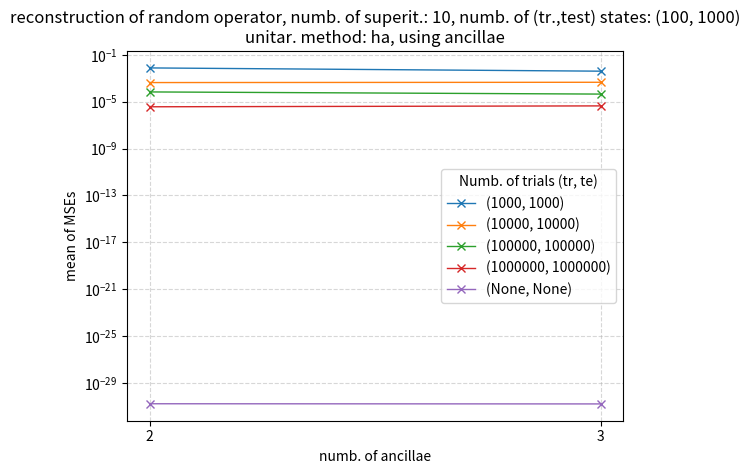
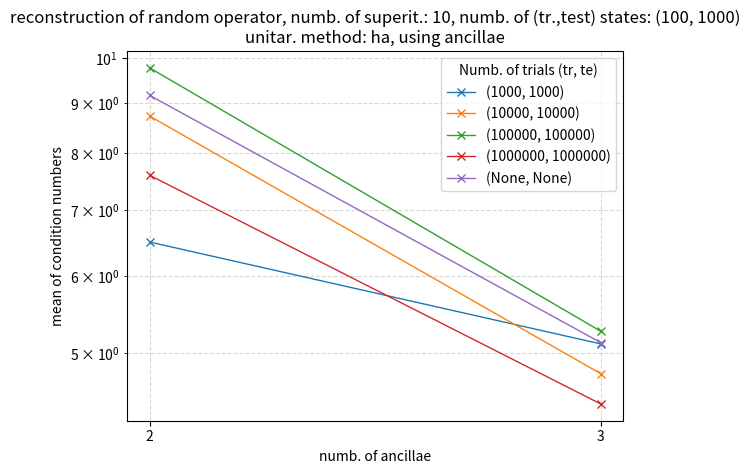

These figures' Python source, in order:
import numpy as np
from time import perf_counter
import matplotlib.pyplot as plt
from tqdm import tqdm
import datetime
import textwrap
from pprint import pformat

######################################################
# CONSTANTS
######################################################

SX = [[0, 1], [1, 0]]
SY = [[0, -1j], [1j, 0]]
SZ = [[1, 0], [0, -1]]
CN = [[1, 0, 0, 0], [0, 1, 0, 0], [0, 0, 0, 1], [0, 0, 1, 0]]
CNOT = np.array(CN, dtype=complex)
SIGMA_X = np.array(SX, dtype=complex)
SIGMA_Y = np.array(SY, dtype=complex)
SIGMA_Z = np.array(SZ, dtype=complex)
PAULI_OBS = [(SIGMA_X, "sigma_x"), (SIGMA_Y, "sigma_y"), (SIGMA_Z, "sigma_z")]

######################################################
# INPUT
######################################################

# one qubit observable selection
observable_expr = None  # choose among "sigma_x", "sigma_y", "sigma_z" or use None to generate a random observable
observable_rng = 42 # valid only if observable_expr = None; use observable_rng = None to generate a different observable at each run

# unitarization method selection
unitar_method = "ha" # use "ha" for Haar measure method, "gs" for Gram-Schmidt method

# effPOVM selection (if effPOVM = True the prob. vector is evaluated fixing the number of outcomes)
eff_POVM_selection = False

# number of ancillae / number of outcomes range selection
n_range = range(2, 4)  # number of ancillae / number of outcomes

# check of calculations
prob_sum_threshold = 0.001
norm_threshold = 0.001

# dataset features
n_train_states = 100
n_test_states = 1000
unique_dataset = False # False if the dataset is set to be new for every new numb. of ancillae, True otherwise
normal_stat_state_gen = True #if True (False) it uses normal (uniform) distr. while generating ket components

# probability evaluation
rho_comp_POVM_formalism = True # activates for POVM built on computational basis; not valid for eff_POVM_selection = True

#iteration vs n_trials; use None to set infinite precision
n_trials_tr_vec = [int(1e3), int(1e4), int(1e5), int(1e6), None]
n_trials_test_vec = [int(1e3), int(1e4), int(1e5), int(1e6), None]

#statistics
super_iter = 10 #number of runs per each number of ancillae / per each number of outcomes

# name of plot
show_plot = True
save_plot = False #save a plot with the name using end_of_name

# name of the plotfile
end_of_name = "means_of_MSEs" # final part of the name of the file, it works only if save_plot = True

n_input_dim = 4

######################################################
# INPUT
######################################################

def print_inputs() -> str:
    """Print and return a grouped recap of the current experiment settings."""
    sections = {
        "Observable": {
            "observable_expr": observable_expr,
            "observable_rng": observable_rng,
        },
        "Circuit and measurement": {
            "unitar_method": unitar_method,
            "eff_POVM_selection": eff_POVM_selection,
            "n_range": n_range,
            "rho_comp_POVM_formalism": rho_comp_POVM_formalism,
        },
        "Validation thresholds": {
            "prob_sum_threshold": prob_sum_threshold,
            "norm_threshold": norm_threshold,
        },
        "Dataset": {
            "n_train_states": n_train_states,
            "n_test_states": n_test_states,
            "unique_dataset": unique_dataset,
            "normal_stat_state_gen": normal_stat_state_gen,
        },
        "Shot counts and sweep": {
            "n_trials_tr_vec": n_trials_tr_vec,
            "n_trials_test_vec": n_trials_test_vec,
        },
        "Statistics": {
            "super_iter": super_iter,
        },
        "Output": {
            "end_of_name": end_of_name,
            "show_plot": show_plot,
            "save_plot": save_plot,
        },
    }

    name_width = max(len(name) for settings in sections.values() for name in settings)
    lines = ["EXPERIMENT INPUTS"]

    for title, settings in sections.items():
        lines.append(f"\n[{title}]")
        for name, value in settings.items():
            lines.append(f"  {name:<{name_width}} = {pformat(value)}")

    recap = "\n".join(lines)
    print(recap)
    return recap

def match_observable_or_generate_random(operator):
    """Return a known operator's name and the input, or generate a random observable."""
    for matrix, name in PAULI_OBS:
        if np.array_equal(matrix, operator):
        #if name == operator:
            return name, operator
    print(f"generating a random one qubit operator with observable_rng: {observable_rng}")
    def random_one_qubit_observable_gen(seed=observable_rng):
        """Sample a uniform Bloch-sphere direction with measurement outcomes ±1."""
        rng = np.random.default_rng(seed)

        z = rng.uniform(-1.0, 1.0)
        phi = rng.uniform(0.0, 2.0 * np.pi)
        radius = np.sqrt(1.0 - z**2)
        x = radius * np.cos(phi)
        y = radius * np.sin(phi)

        return np.array([
            [z,          x - 1j * y],
            [x + 1j * y, -z],
        ], dtype=complex)
    #random_operator = random_one_qubit_observable_gen_through_outer_pr(seed=observable_rng)
    random_operator = random_one_qubit_observable_gen(observable_rng)
    print("operator generated:")
    print(random_operator)
    return "random operator", random_operator

def validate_input(observable_expr, unitar_method, unique_dataset):
    """Return error in case of wrong input."""
    if observable_expr not in {"sigma_x", "sigma_y", "sigma_z", None}:
        raise ValueError(
                f"Invalid observable_expr: '{observable_expr}'. Expected 'sigma_x', 'sigma_y', 'sigma_z' or None")
    select_m_condition = (unitar_method == "ha" or unitar_method == "gs")
    if not select_m_condition:
        raise ValueError(
            f"Invalid unitar_method: '{unitar_method}'. Expected 'ha' or 'gs'")
    if not isinstance(unique_dataset, bool):
        raise TypeError(
            f"Invalid unique_dataset: '{unique_dataset}'. Expected True or False")

######################################################
# RANDOM MATRIX GENERATION AND UNITARIZATION
######################################################

def gen_random_sq_max_rank_matrix(_dim):
    """It is defined to randomly generate a _dim x _dim
    matrix with complex entries. It call itself until
    the rank is equal to _dim"""
    mat = (np.random.randn(_dim,_dim) + 1j*np.random.randn(_dim,_dim))/np.sqrt(2)
    _rank = np.linalg.matrix_rank(mat)
    if _rank == _dim:
        return mat
    else:
        print("calling again the function to get maximum rank")
        mat = gen_random_sq_max_rank_matrix(_dim)
        return mat


def haar_measure_unitary_m_generation(_dim):
    '''It returns a random unitary matrix through Haar measure method'''
    mat = gen_random_sq_max_rank_matrix(_dim)
    q, r = np.linalg.qr(mat)  # r is an upper-triangular matrix
    d = np.diag(r)  # d is the diagonal of r
    ph = d/np.absolute(d)
    # it stores the element-wise product of q and ph in q
    q = np.multiply(q, ph)
    return q


def gram_schmidt_unitary_m_generation(_dim):
    '''It returns a random unitary matrix through Gram-Schmidt method'''
    mat = gen_random_sq_max_rank_matrix(_dim)
    # orthogonalization of the rows of the matrix mat
    u_list = iter_u_k_vector(mat)
    # normalization of the vectors in u_list
    e_list = _normalization(u_list)
    return np.vstack(e_list)


def iter_u_k_vector(mat):
    """Function updating the list of u"""
    _dim = mat.shape[0]
    u_list = []
    for k_index in range(_dim):
        u_list = u_k_vector(mat, u_list, k_index, _dim)
    return u_list


def u_k_vector(mat, u_list, k_index, _dim):
    """Evaluation of the new u"""
    v = mat[k_index]
    _sum = np.zeros(_dim, dtype=complex)
    if len(u_list) != 0:
        for j_index in range(k_index):
            _sum += _projection(v, u_list[j_index])
    u_list.append(v - _sum)
    return u_list


def _projection(v, u):
    """Projection of v on u"""
    _scalar = np.vdot(u, v)/np.vdot(u, u)
    return _scalar*u


def _normalization(u_list):
    """It performs the normalization on the vectors of u_list"""
    e_list = []
    for item in u_list:
        e_list.append(item/np.sqrt(np.vdot(item, item)))
    return np.vstack(e_list)

######################################################
# RANDOM STATE GENERATION
######################################################

def random_state_of_n_qubits_through_uniform_stat(n_qubits):
    """It generates a random n qubits state using uniform statistics in [0,1]"""
    _dim = 2**n_qubits
    psi = np.random.uniform(low=0, high=1, size=_dim) + 1j*np.random.uniform(low=0, high=1, size=_dim)
    one_item_list_psi = [psi]
    # one assumes that the vector can be normalized (almost certain)
    normalized_psi = _normalization(one_item_list_psi)[0]
    return normalized_psi

def random_state_of_n_qubits_through_normal_stat(n_qubits, rng=None):
    """Generate a normalized random pure state of `n_qubits` qubits.

    The amplitudes have independent real and imaginary parts drawn from
    a standard normal distribution, N(0, 1).
    """
    # If rng is a Generator, use it. If it is None or a seed (like an integer), initialize a Generator.
    if not isinstance(rng, np.random.Generator):
        rng = np.random.default_rng(rng)
    psi = rng.standard_normal(2**n_qubits) + 1j * rng.standard_normal(2**n_qubits)
    return psi / np.linalg.norm(psi)

def constructor_of_global_psi(psi, _dim_na):
    """It constructs the state as a tensor product of the state psi
    (of the n qubits) and the state ket{0}^tensor n_a"""
    zeros_dim_na = np.zeros(_dim_na)
    zeros_dim_na[0] = 1
    return np.kron(psi, zeros_dim_na)

######################################################
# RANDOM OBSERVABLE GENERATION
######################################################

def random_one_qubit_observable_gen_through_outer_pr(observable_rng):
    """It generate one qubit observable through outer product """
    return np.outer ( random_state_of_n_qubits_through_normal_stat(1, observable_rng) ,
                      random_state_of_n_qubits_through_normal_stat(1, observable_rng) )

######################################################
# TIME EVOLUTION
######################################################

def time_evolution_of_psi(psi, unitary_matrix):
    """It evaluates the unitary evolution of psi through unitary_matrix"""
    return unitary_matrix @ psi

def time_evolution_Phi(psi, unitary_matrix):
    """Return Phi(rho) = U rho U^dagger for a pure state |psi><psi|."""
    return unitary_matrix @ np.outer(psi, psi.conj()) @ unitary_matrix.conj().T

######################################################
# PROBABILITY VECTOR EVALUATION
######################################################

def probabilities_through_computational_povm(rho):
    """It evaluates the probabilities as the diagonal elements of the density matrix"""
    return np.real(np.diag(rho))

def probabilities_squared_mod_of_comp(psi):
    """It evaluates the probabilities as square modules of the elements of psi"""
    return np.abs(psi)**2

######################################################
# CHECKING
######################################################

def checking_prob_vec(prob_vec, verbose):
    """It checks if the deviation from 1 of the sum of the elements
    of the prob. vector is higher than a fixed threshold.
    It returns True (False) if the deviation is less than or equal to
    a threshold."""
    _difference = np.sum(prob_vec) - 1
    abs_difference = np.abs(_difference)
    is_valid = abs_difference <= prob_sum_threshold

    if verbose:
        if is_valid:
            print(
                f"Deviation from 1 less than or equal to {prob_sum_threshold}")
        else:
            print(f"Deviation from 1 greater than {prob_sum_threshold}")

    return is_valid

def checking_state_vec(psi):
    sq_norm = np.vdot(psi, psi)
    _norm = np.sqrt(sq_norm)
    _difference = _norm - 1
    abs_difference = np.abs(_difference)
    if abs_difference <= norm_threshold:
        print(f"Deviation from 1 less than or equal to {norm_threshold}")
    else:
        print(f"Deviation from 1 greater than {norm_threshold}")

######################################################
# EXPECTATION VALUE
######################################################

def exp_value_through_bracket(observable, state):
    """ Expectation value of a observable through <psi|op|psi> """
    return state.conj() @ observable @ state

def exp_value_through_trace(observable, state):
    """ Expectation value of a observable through trace of op * rho """
    return np.trace( np.outer(state, np.conj(state)) @ observable )

######################################################
# CONDITION NUMBER
######################################################

def condition_numb_eval(_matrix):
    s_trunc = np.linalg.svd(_matrix, compute_uv=False) [:n_input_dim] #singular values until n_input_dim in descending order
    return s_trunc[0] / s_trunc[-1] #s_max / s_min

######################################################
# EFFECTIVE POVM
######################################################

def evalual_element_of_eff_POVM(random_POVM_element, isometry):
    """It evaluates the effective POVM element as V^dagger (I_2 kron POVM element) V """
    return isometry.conj().T @ np.kron(np.eye(2), random_POVM_element) @ isometry

def evalual_eff_POVM(random_POVM, isometry):
    """It evaluates the effective POVM starting from a Random POVM and an isometry"""
    return [evalual_element_of_eff_POVM(item, isometry) for item in random_POVM]

def probabilities_through_eff_povm(eff_POVM, rho):
    """It evaluates the probability vector (list) as trace of eff POVM element and rho"""
    return [np.trace(element @ rho) for element in eff_POVM]

def random_POVM_calc(n):
    """It generates n POVM elements with dimension n x n"""
    unitary = haar_measure_unitary_m_generation(n)
    random_POVM = []
    for i in range(n):
        random_POVM.append( np.outer( unitary[i,:],unitary[i,:].conj() ) )
    return random_POVM

######################################################
# TRAINING AND TEST
######################################################

def train_and_test_states_generation(n_train_states, n_test_states, normal_stat_state_gen):
    """ It generates the training states and the test states """
    if normal_stat_state_gen:
        f_state_gen = random_state_of_n_qubits_through_normal_stat
    else:
        f_state_gen = random_state_of_n_qubits_through_uniform_stat
    def tr_or_test_gen(n_states):
        psi_list = []
        for _ in range(n_states):
            psi_list.append(f_state_gen(1)) #n_qubits_observable = 1
        return psi_list
    train_states = tr_or_test_gen(n_train_states)
    test_states = tr_or_test_gen(n_test_states)
    return train_states, test_states

def train_and_test_y_columns(operator, train_states, test_states):
    """ It evaluates the y columns of the training states and the test states """
    def y_column(operator, states):
        y = []
        for state in states:
            y.append( exp_value_through_bracket(operator, state) )
        return np.real(y)
    return y_column(operator, train_states), y_column(operator, test_states)

def train_and_test_p_matrices_eff_POVM_and_tr_cond_numb(train_states, test_states, eff_POVM, n_trials_tr, n_trials_test):
    """Evaluates the two p matrices through an effective POVM; it also evaluate the condition number of the train prob. matrix"""
    def prob_from_database_states(states, n_trials):
        probabilities_vector_list = []
        for state in states:
            rho = np.outer(state, state.conj())
            probabilities_vector = probabilities_through_eff_povm(eff_POVM, rho)
            if not checking_prob_vec(probabilities_vector, False):
                raise ValueError(
                    f"The sum of the prob. components deviates from 1 more than {prob_sum_threshold}"
                )
            probabilities_vector = np.clip(np.real(probabilities_vector), 0.0, 1.0)
            probabilities_vector /= np.sum(probabilities_vector)
            if n_trials != None:
                probabilities_vector = np.random.multinomial(
                    n_trials, probabilities_vector) / n_trials
            probabilities_vector_list.append(probabilities_vector)
        return np.vstack(probabilities_vector_list)
    
    tr_prob_matrix = prob_from_database_states(train_states, n_trials_tr)
    
    return tr_prob_matrix, prob_from_database_states(test_states, n_trials_test),condition_numb_eval(tr_prob_matrix)

def train_and_test_p_matrices_eff_POVM(train_states, test_states, eff_POVM, n_trials_tr, n_trials_test):
    """Evaluates the two p matrices through an effective POVM."""
    def prob_from_database_states(states, n_trials):
        probabilities_vector_list = []
        for state in states:
            rho = np.outer(state, state.conj())
            probabilities_vector = probabilities_through_eff_povm(eff_POVM, rho)
            if not checking_prob_vec(probabilities_vector, False):
                raise ValueError(
                    f"The sum of the prob. components deviates from 1 more than {prob_sum_threshold}"
                )
            probabilities_vector = np.clip(np.real(probabilities_vector), 0.0, 1.0)
            probabilities_vector /= np.sum(probabilities_vector)
            if n_trials != None:
                probabilities_vector = np.random.multinomial(
                    n_trials, probabilities_vector) / n_trials
            probabilities_vector_list.append(probabilities_vector)
        return np.vstack(probabilities_vector_list)

    return prob_from_database_states(train_states, n_trials_tr), prob_from_database_states(test_states, n_trials_test)


def train_and_test_p_matrices_and_tr_cond_numb(operator, train_states, test_states, _dim_na, unitary_matrix, n_trials_tr, n_trials_test):
    """ It evaluates the two p matrices of the training states and the test states """

    def prob_from_database_states(operator, states, _dim_na, unitary_matrix, n_trials):
        _dim = 2 * _dim_na
        probabilities_vector_list = []
        for state in states:
            global_state = constructor_of_global_psi(state, _dim_na)
            
            if rho_comp_POVM_formalism:
                #evalutation through POVM:
                probabilities_vector = probabilities_through_computational_povm(
                                       time_evolution_Phi(global_state, unitary_matrix))
            else:
                #evalutation through squared modules:
                evolved_global_state = time_evolution_of_psi(global_state, unitary_matrix)
                probabilities_vector = probabilities_squared_mod_of_comp(evolved_global_state)
            
            prob_checking_output = checking_prob_vec(
                probabilities_vector, False)
            if prob_checking_output == False:
                raise ValueError(
                    f"The sum of the prob. components deviates from 1 more than {prob_sum_threshold}")
            probabilities_vector = np.real(probabilities_vector)
            if n_trials != None:
                probabilities_vector = np.random.multinomial(
                    n_trials, probabilities_vector) / n_trials
            probabilities_vector_list.append(probabilities_vector)
        return np.vstack(probabilities_vector_list)

    train_prob_vector_np = prob_from_database_states(operator, train_states, _dim_na, unitary_matrix, n_trials_tr)

    return train_prob_vector_np, prob_from_database_states(operator, test_states, _dim_na, unitary_matrix, n_trials_test), condition_numb_eval(train_prob_vector_np)

def train_and_test_p_matrices(operator, train_states, test_states, _dim_na, unitary_matrix, n_trials_tr, n_trials_test):
    """ It evaluates the two p matrices of the training states and the test states """

    def prob_from_database_states(operator, states, _dim_na, unitary_matrix, n_trials):
        _dim = 2 * _dim_na
        probabilities_vector_list = []
        for state in states:
            global_state = constructor_of_global_psi(state, _dim_na)
            
            if rho_comp_POVM_formalism:
                #evalutation through POVM:
                probabilities_vector = probabilities_through_computational_povm(
                                       time_evolution_Phi(global_state, unitary_matrix))
            else:
                #evalutation through squared modules:
                evolved_global_state = time_evolution_of_psi(global_state, unitary_matrix)
                probabilities_vector = probabilities_squared_mod_of_comp(evolved_global_state)
            
            prob_checking_output = checking_prob_vec(
                probabilities_vector, False)
            if prob_checking_output == False:
                raise ValueError(
                    f"The sum of the prob. components deviates from 1 more than {prob_sum_threshold}")
            probabilities_vector = np.real(probabilities_vector)
            if n_trials != None:
                probabilities_vector = np.random.multinomial(
                    n_trials, probabilities_vector) / n_trials
            probabilities_vector_list.append(probabilities_vector)
        return np.vstack(probabilities_vector_list)

    train_prob_vector_np = prob_from_database_states(
        operator, train_states, _dim_na, unitary_matrix, n_trials_tr)
    test_prob_vector_np = prob_from_database_states(
        operator, test_states, _dim_na, unitary_matrix, n_trials_test)

    return train_prob_vector_np, test_prob_vector_np


######################################################
# ITERATION VS ANCILLAE / OUTCOMES
######################################################

def iterate_vs_numb_of_ancillae(n_range, n_train_states, n_test_states, observable_expr, unitar_method, n_trials_tr, n_trials_test):
    """ It evaluates the metrics for every iteration of the QELM. Each iteration has its own number of ancillae. """
    if unitar_method == 'ha':
        f = haar_measure_unitary_m_generation
    if unitar_method == 'gs':
        f = gram_schmidt_unitary_m_generation

    _msre_list = []; _sqrt_msre_list = []; _mse_list = []; _con_numb_list = []
    _index = 0
    for n_a in n_range:
        _dim_na = 2**n_a; _dim = 2**(n_a + 1)
        if _index == 0:
            train_states, test_states = train_and_test_states_generation(
                n_train_states, n_test_states, normal_stat_state_gen)
            y_train, y_test = train_and_test_y_columns(
                observable_expr, train_states, test_states)
            _index += 1 * unique_dataset
        p_train, p_test, tr_cond_numb = train_and_test_p_matrices_and_tr_cond_numb(
            observable_expr, train_states, test_states, _dim_na, f(_dim), n_trials_tr, n_trials_test)
        y_tilde = p_test @ ( np.linalg.pinv(p_train) @ y_train ) # y_tilde is the vector of predicted expectation values
        _msre, _sqrt_msre, _mse = metrics(y_tilde, y_test)
        _msre_list.append(_msre); _sqrt_msre_list.append(_sqrt_msre); _mse_list.append(_mse); _con_numb_list.append(tr_cond_numb)
    return _msre_list, _sqrt_msre_list, _mse_list, _con_numb_list


def iterate_vs_numb_of_outcomes(n_range, n_train_states, n_test_states, observable_expr, n_trials_tr, n_trials_test):
    """ It evaluates the metrics for every iteration of the QELM. Each iteration has its own number of outcomes. """
    _msre_list = []; _sqrt_msre_list = []; _mse_list = []; _con_numb_list = []
    _index = 0
    def isometry_generation(n):
        """It generates a 2n x 2 isometry"""
        return haar_measure_unitary_m_generation(2*n)[:,:2]
    for n in n_range:
        isometry = isometry_generation(n)
        random_POVM = random_POVM_calc(n)
        eff_POVM = evalual_eff_POVM(random_POVM, isometry)
        if _index == 0:
            train_states, test_states = train_and_test_states_generation(
                n_train_states, n_test_states, normal_stat_state_gen)
            y_train, y_test = train_and_test_y_columns(
                observable_expr, train_states, test_states)
            y_train = np.real(y_train)
            y_test = np.real(y_test)
            _index += 1 * unique_dataset
        p_train, p_test, tr_cond_numb = train_and_test_p_matrices_eff_POVM_and_tr_cond_numb(train_states, test_states, eff_POVM, n_trials_tr, n_trials_test)
        #p_plus = np.linalg.pinv(p_train)
        #w = p_plus @ y_train
        #y_tilde = p_test @ w  # y_tilde is the vector of predicted expectation values
        y_tilde = p_test @ ( np.linalg.pinv(p_train) @ y_train )
        _msre, _sqrt_msre, _mse = metrics(y_tilde, y_test)
        _msre_list.append(_msre); _sqrt_msre_list.append(_sqrt_msre); _mse_list.append(_mse); _con_numb_list.append(tr_cond_numb)
    return _msre_list, _sqrt_msre_list, _mse_list, _con_numb_list


######################################################
# SUPER ITERATIONS
######################################################

def super_iteration(super_iter, n_range, n_train_states, n_test_states,
                    observable_expr, unitar_method, eff_POVM_selection,
                    n_trials_tr, n_trials_test):
    if eff_POVM_selection:
        f_iteration = iterate_vs_numb_of_outcomes
        args = (n_range, n_train_states, n_test_states, observable_expr, n_trials_tr, n_trials_test)
    else:
        f_iteration = iterate_vs_numb_of_ancillae
        args = (n_range, n_train_states, n_test_states, observable_expr, unitar_method, n_trials_tr, n_trials_test)

    _mse_list_of_lists = []
    _cond_numb_list_of_lists = []
    for _index in range(super_iter):
        _msre_list, _sqrt_msre_list, _mse_list, _con_numb_list = f_iteration(*args)
        _mse_list_of_lists.append(_mse_list)
        _cond_numb_list_of_lists.append(_con_numb_list)

    return np.vstack(_mse_list_of_lists), np.vstack(_cond_numb_list_of_lists)

######################################################
# ITERATION VS FINITE STAT PRECISION
######################################################

def super_iteration_vs_trials_vec(super_iter, n_range, n_train_states,
                                     n_test_states, observable_expr,
                                     unitar_method, eff_POVM_selection,
                                     n_trials_tr_vec, n_trials_test_vec,):
    """Runs super_iteration across paired (train, test) shot-count configurations."""
    mse_np_list_of_lists = []
    cond_numb_list_of_lists = []
    start = perf_counter()
    for idx in tqdm(range(len(n_trials_tr_vec))):
        mse_np_list, cond_numb_list = super_iteration(super_iter, n_range, n_train_states,
                                      n_test_states, observable_expr,
                                      unitar_method, eff_POVM_selection,
                                      n_trials_tr_vec[idx], n_trials_test_vec[idx],)   
        mse_np_list_of_lists.append(mse_np_list)
        cond_numb_list_of_lists.append(cond_numb_list)
    end = perf_counter()
    print(f"execution time: {end - start}")
    return np.array(mse_np_list_of_lists), np.array(cond_numb_list_of_lists)


######################################################
# STATISTICS
######################################################


def metrics(y_tilde, y_test):
    """ It evaluates the mse, the msre and sqrt(msre) of y_tilde (predicted values) and y_test """
    deviation = y_test - y_tilde
    _msre = np.mean ( ( deviation / y_test ) ** 2 )
    _mse = np.mean ( deviation ** 2 )
    return float(_msre), float(np.sqrt(_msre)), float(_mse)

def reconstruction_metrics_alternative(y_pred, y_true):
    residual = np.asarray(y_pred) - np.asarray(y_true)
    mse = np.mean(np.abs(residual)**2)
    rmse = np.sqrt(mse)
    mae = np.mean(np.abs(residual))
    max_abs_error = np.max(np.abs(residual))
    return mse, rmse, mae, max_abs_error

def super_iteration_stats(np_vec):
    _means = np.mean(np_vec, axis = 1)
    _stds = np.std(np_vec, axis = 1)
    _mins = np.min(np_vec, axis = 1)
    _maxs = np.max(np_vec, axis = 1)
    return _means, _stds, _mins, _maxs

######################################################
# PLOT
######################################################

def _plot_of_means_of_mse(super_iter, n_range, n_train_states, n_test_states,
                          operator_name, unitar_method, eff_POVM_selection,
                          n_trials_tr_vec, n_trials_test_vec, _means,
                          show_plot, save_plot, filename, end_of_name) :
    """It plots the means of the MSEs vs number of ancillae / number of outcomes """    
    labels = [str((tr, te)) for tr, te in zip(n_trials_tr_vec, n_trials_test_vec, strict=True)]
    for row, label in zip(_means, labels):
        plt.plot(n_range, row, marker='x', linewidth=1, label=label)
    plt.yscale('log')
    plt.xticks(n_range)
    plt.ylabel("mean of MSEs")
    plt.xlabel("numb. of outcomes") if eff_POVM_selection else plt.xlabel("numb. of ancillae")
    plt.grid(True, which="both", linestyle="--", alpha=0.5)
    plt.legend(title="Numb. of trials (tr, te)") #, title_fontsize=12)
    t1 = f"reconstruction of {operator_name}, numb. of superit.: {super_iter}, "
    t2 = f"numb. of (tr.,test) states: ({n_train_states}, {n_test_states})\n"
    t3 = f"unitar. method: {unitar_method}, "
    t4 = "using qudits as a reservoir" if eff_POVM_selection else "using ancillae"
    title = t1 + t2 + t3 + t4
    plt.title(title)
    #plt.tight_layout()
    if show_plot: plt.show()
    if save_plot: plt.savefig(filename+f"{end_of_name}.png") 

def _plot_of_means_of_cond_numb(super_iter, n_range, n_train_states, n_test_states,
                                operator_name, unitar_method, eff_POVM_selection,
                                n_trials_tr_vec, n_trials_test_vec, _means_cond_numb, ):
    """It plots the means of the condition number vs number of ancillae / number of outcomes """    
    labels = [str((tr, te)) for tr, te in zip(n_trials_tr_vec, n_trials_test_vec, strict=True)]
    for row, label in zip(_means_cond_numb, labels):
        plt.plot(n_range, row, marker='x', linewidth=1, label=label)
    plt.yscale('log')
    plt.xticks(n_range)
    plt.ylabel("mean of condition numbers")
    plt.xlabel("numb. of outcomes") if eff_POVM_selection else plt.xlabel("numb. of ancillae")
    plt.grid(True, which="both", linestyle="--", alpha=0.5)
    plt.legend(title="Numb. of trials (tr, te)") #, title_fontsize=12)
    t1 = f"reconstruction of {operator_name}, numb. of superit.: {super_iter}, "
    t2 = f"numb. of (tr.,test) states: ({n_train_states}, {n_test_states})\n"
    t3 = f"unitar. method: {unitar_method}, "
    t4 = "using qudits as a reservoir" if eff_POVM_selection else "using ancillae"
    title = t1 + t2 + t3 + t4
    plt.title(title)
    #plt.tight_layout()
    plt.show()
    #if show_plot: plt.show()
    #if save_plot: plt.savefig(filename+f"{end_of_name}.png") 

######################################################
# OUTPUT
######################################################

def recap_of_functions():
    print("functions defined in this .py")
    list_of_functions = [k for k, v in list(globals().items())
                         if callable(v) and getattr(v, '__module__', None) == __name__]

    for item in list_of_functions:
        print(item)

def output_print(_means, _stds, _mins, _maxs):
    print("means of sqrt of MSREs:")
    print(_means)
    print("stds of sqrt of MSREs:")
    print(_stds)
    print("mins of sqrt of MSREs:")
    print(_mins)
    print("maxs of sqrt of MSREs:")
    print(_maxs)

# FILE CREATION AND WRITING

def timeStamped(fname, fmt='%Y-%m-%d-%H-%M-%S_{fname}'):
    return datetime.datetime.now().strftime(fmt).format(fname=fname)

######################################################
# MAIN
######################################################

def main():
    validate_input(observable_expr, unitar_method, unique_dataset)
    filename = timeStamped(end_of_name) # in case of datafile / plotfile generation
    operator_name, operator = match_observable_or_generate_random(observable_expr)
    print_inputs()
    mse_np, cond_numb_np = super_iteration_vs_trials_vec(super_iter, n_range, n_train_states,
                                              n_test_states, operator,
                                              unitar_method, eff_POVM_selection,
                                              n_trials_tr_vec, n_trials_test_vec,)
    
    _means_mse, _stds_mse, _mins_mse, _maxs_mse = super_iteration_stats(mse_np)
    _means_cond_numb, _stds_cond_numb, _mins_cond_numb, _maxs_cond_numb = super_iteration_stats(cond_numb_np)

    _plot_of_means_of_mse(super_iter, n_range, n_train_states, n_test_states,
                          operator_name, unitar_method, eff_POVM_selection,
                          n_trials_tr_vec, n_trials_test_vec, _means_mse,
                          show_plot, save_plot, filename, end_of_name)
    
    _plot_of_means_of_cond_numb(super_iter, n_range, n_train_states, n_test_states,
                                operator_name, unitar_method, eff_POVM_selection,
                                n_trials_tr_vec, n_trials_test_vec, _means_cond_numb, )

if __name__ == "__main__":
    main()
